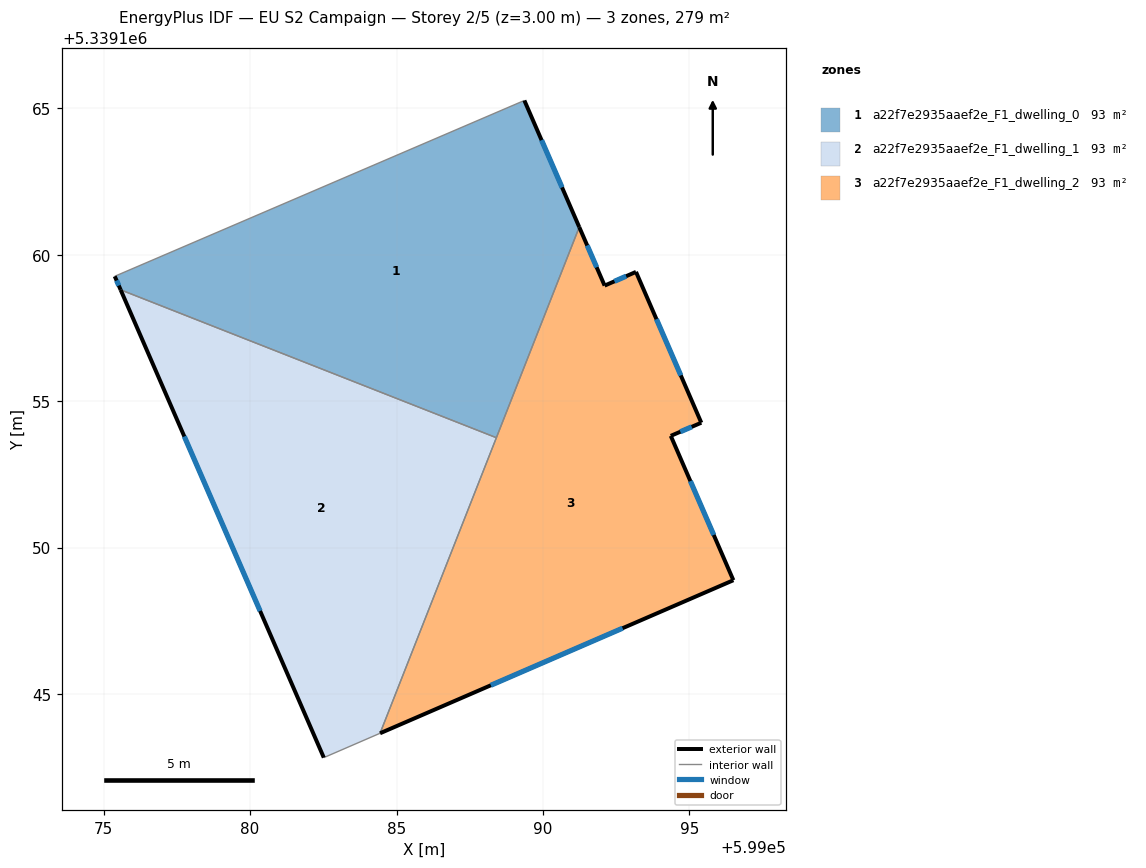
=== STOREY PLAN SPEC (per zone: floor XY polygon, exterior-wall plan segments, windows/doors) ===
zone 1: a22f7e2935aaef2e_F1_dwelling_0  (93.0 m²)
  floor: (599089.36, 5339165.27) (599091.24, 5339160.94) (599088.41, 5339153.75) (599075.58, 5339158.80) (599075.38, 5339159.26)
  exterior wall: (599091.24, 5339160.94) – (599089.36, 5339165.27)  [4.7 m]
    window: (599090.65, 5339162.30) – (599089.95, 5339163.91)  [2.0 m²]
  exterior wall: (599075.38, 5339159.26) – (599075.58, 5339158.80)  [0.5 m]
    window: (599075.44, 5339159.12) – (599075.52, 5339158.95)  [0.2 m²]
  interior walls: 3
zone 2: a22f7e2935aaef2e_F1_dwelling_1  (93.0 m²)
  floor: (599088.41, 5339153.75) (599084.44, 5339143.66) (599082.52, 5339142.83) (599075.58, 5339158.80)
  exterior wall: (599075.58, 5339158.80) – (599082.52, 5339142.83)  [17.4 m]
    window: (599077.75, 5339153.79) – (599080.34, 5339147.84)  [7.3 m²]
  interior walls: 3
zone 3: a22f7e2935aaef2e_F1_dwelling_2  (93.0 m²)
  floor: (599093.17, 5339159.41) (599095.40, 5339154.26) (599094.36, 5339153.82) (599096.50, 5339148.89) (599084.44, 5339143.66) (599091.24, 5339160.94) (599092.10, 5339158.95)
  exterior wall: (599084.44, 5339143.66) – (599096.50, 5339148.89)  [13.1 m]
    window: (599088.22, 5339145.30) – (599092.72, 5339147.25)  [5.5 m²]
  exterior wall: (599092.10, 5339158.95) – (599091.24, 5339160.94)  [2.2 m]
    window: (599091.83, 5339159.57) – (599091.51, 5339160.32)  [0.9 m²]
  exterior wall: (599093.18, 5339159.41) – (599092.10, 5339158.95)  [1.2 m]
    window: (599092.84, 5339159.27) – (599092.44, 5339159.09)  [0.5 m²]
  exterior wall: (599095.41, 5339154.26) – (599093.18, 5339159.41)  [5.6 m]
    window: (599094.71, 5339155.88) – (599093.87, 5339157.80)  [2.3 m²]
  exterior wall: (599094.36, 5339153.82) – (599095.41, 5339154.26)  [1.1 m]
    window: (599094.69, 5339153.96) – (599095.08, 5339154.12)  [0.5 m²]
  exterior wall: (599096.50, 5339148.89) – (599094.36, 5339153.82)  [5.4 m]
    window: (599095.83, 5339150.43) – (599095.03, 5339152.27)  [2.2 m²]
  interior walls: 2

=== DERIVED (storey summary) ===
Building: EU S2 Campaign
Storey: 2 of 5  (floor level z = 3.00 m)
Storey gross floor area: 278.9 m²
Zones on this storey: 3
  - a22f7e2935aaef2e_F1_dwelling_0: floor 93.0 m²; exterior wall 5.2 m (15.7 m²); 2 window(s) 2.2 m²; WWR 13.9%
  - a22f7e2935aaef2e_F1_dwelling_1: floor 93.0 m²; exterior wall 17.4 m (52.2 m²); 1 window(s) 7.3 m²; WWR 13.9%
  - a22f7e2935aaef2e_F1_dwelling_2: floor 93.0 m²; exterior wall 28.6 m (85.8 m²); 6 window(s) 11.9 m²; WWR 13.9%
Zone adjacency (shared interzone walls):
  - a22f7e2935aaef2e_F1_dwelling_0 ↔ a22f7e2935aaef2e_F1_dwelling_1
  - a22f7e2935aaef2e_F1_dwelling_0 ↔ a22f7e2935aaef2e_F1_dwelling_2
  - a22f7e2935aaef2e_F1_dwelling_1 ↔ a22f7e2935aaef2e_F1_dwelling_2